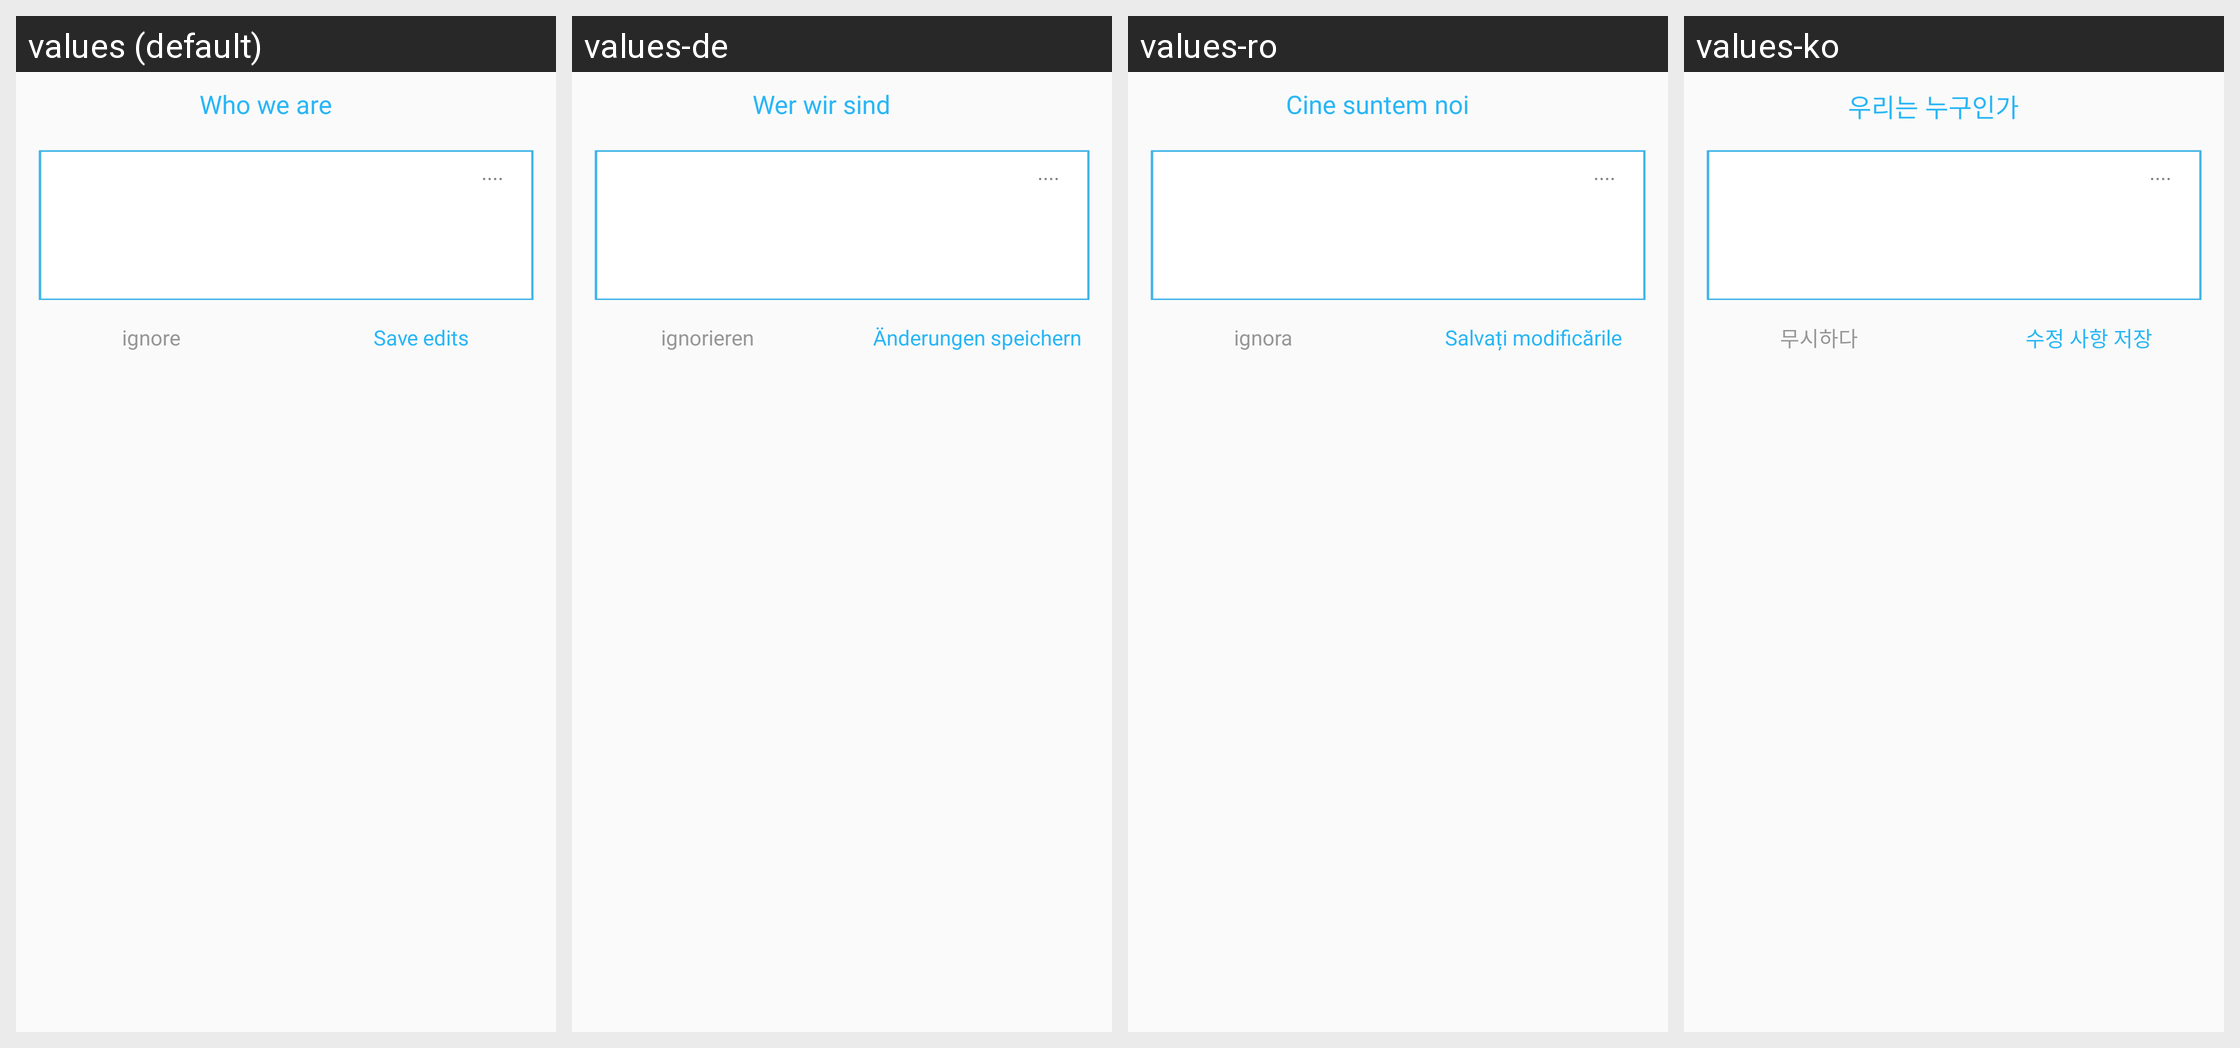

This grid shows one Android layout under several languages. Give, for every string resource on the screen, its name, the default text and each shown locale's text.
Android screen res/layout/dialog_edit.xml rendered under 4 locales, left to right: values (default), values-de, values-ro, values-ko. Device: Nexus 5 (rendered at 1080×1920; each locale shown at half size, 540×960, under a caption strip naming it); theme AppTheme.
Other locales in the repository, not shown: values-ar, values-fr, values-hi, values-it, values-ja, values-ru, values-tl, values-tr, values-zh-rTW.
Strings drawn on this screen, with the default value and each locale's value (text and hints the layout hard-codes, and strings that could not be matched under every locale, appear in the picture but are not listed):

id_107
  values: Who we are
  values-de: Wer wir sind
  values-ro: Cine suntem noi
  values-ko: 우리는 누구인가

id_108
  values: Save edits
  values-de: Änderungen speichern
  values-ro: Salvați modificările
  values-ko: 수정 사항 저장

id_109
  values: ignore
  values-de: ignorieren
  values-ro: ignora
  values-ko: 무시하다
